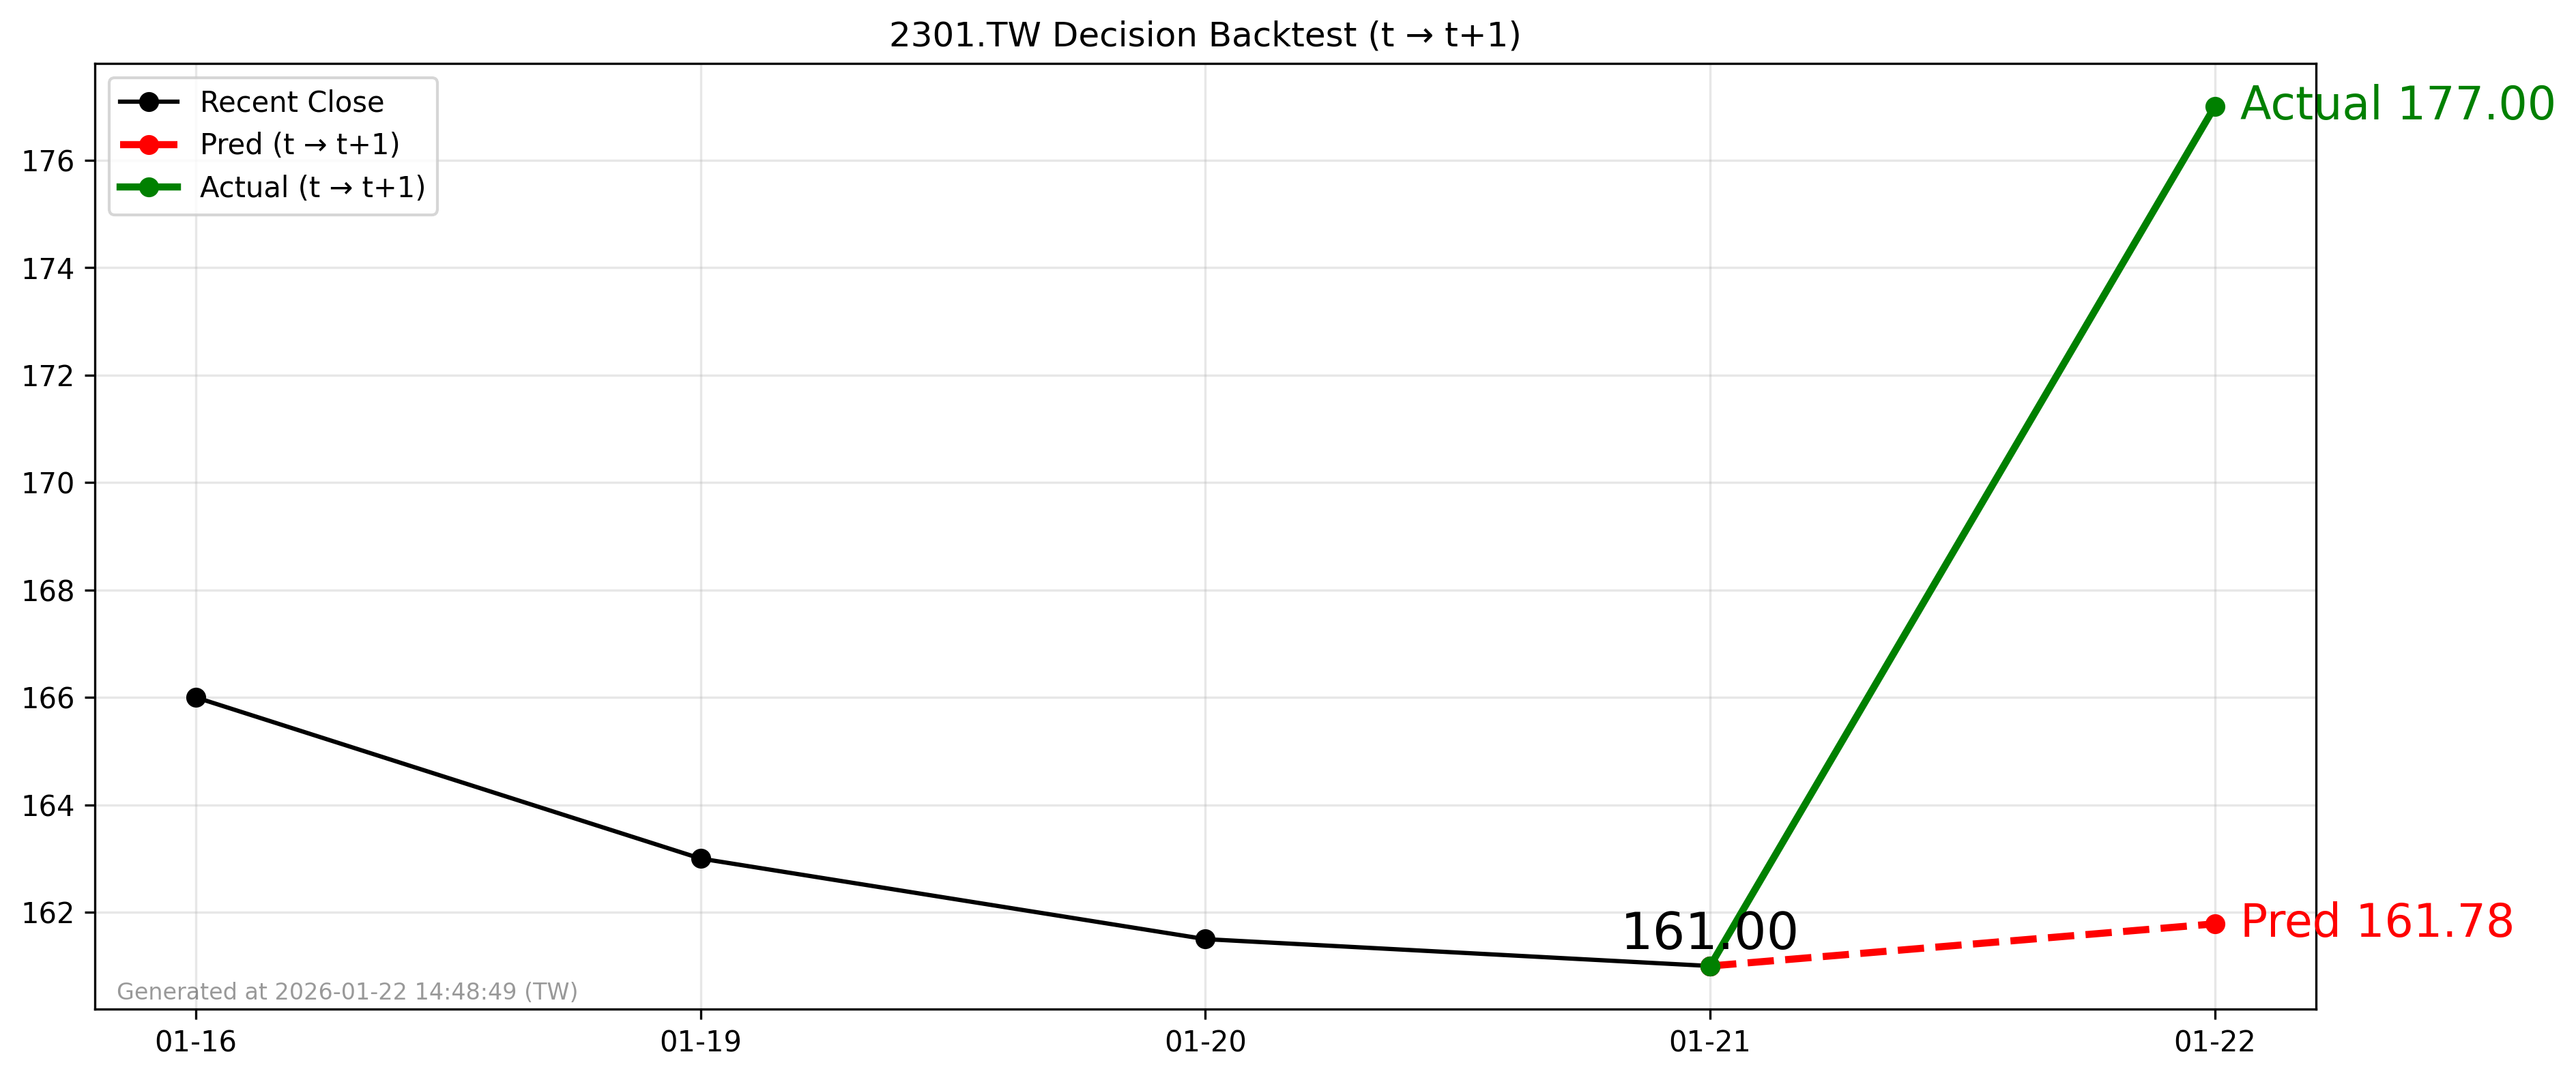

Values plotted in this chart, from the file beside it:
forecast_date, decision_day, close_t, pred_t1, actual_t1, direction_pred, direction_actual
2026-01-21, 2026-01-21, 161.0, 161.8, 177.0, 1, 1
